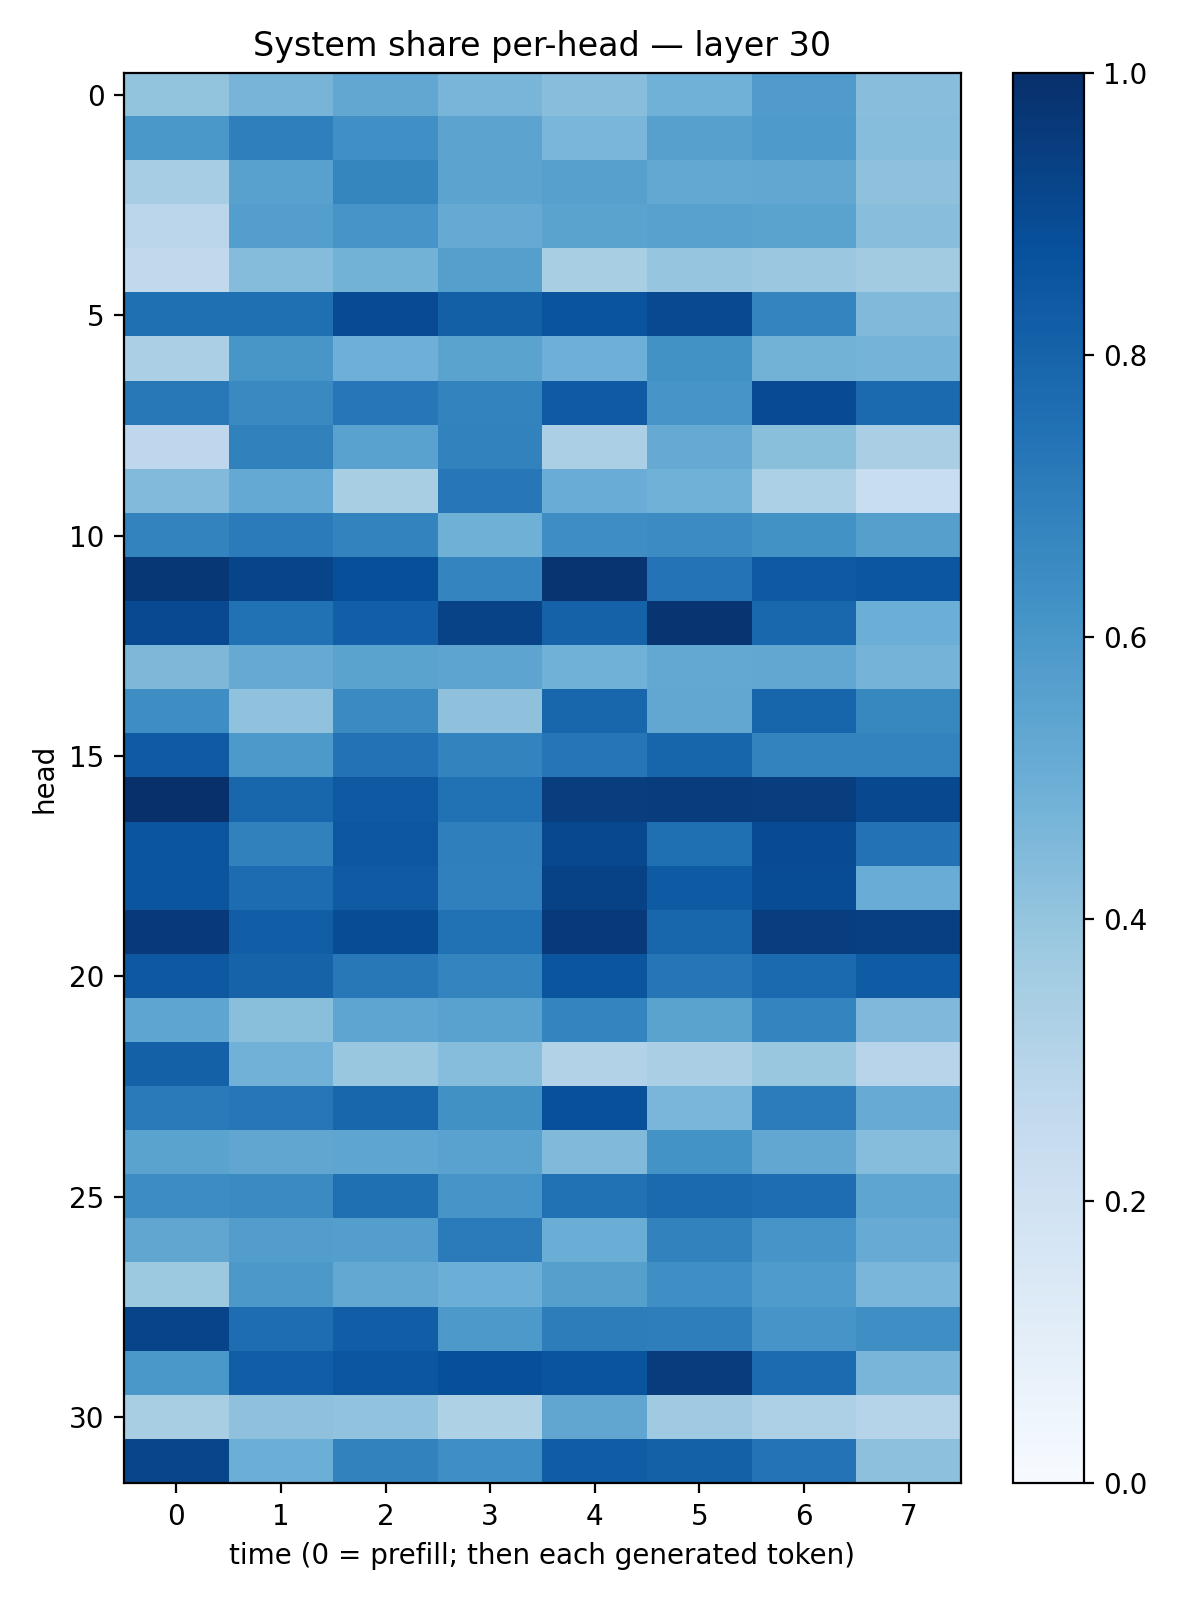

The data file committed next to this chart (first rows):
0.40103835, 0.47125998, 0.5277668, 0.4662186, 0.42893618, 0.48475644, 0.579217, 0.42790645
0.5988, 0.6931, 0.6325, 0.5458, 0.4628, 0.5619, 0.5896, 0.4312
0.3482, 0.5562, 0.671, 0.5437, 0.5612, 0.5266, 0.5274, 0.4139
0.2835, 0.5675, 0.608, 0.5125, 0.5482, 0.5559, 0.5501, 0.4294
0.2617, 0.4372, 0.4798, 0.5654, 0.3436, 0.3965, 0.3803, 0.3605
0.7575, 0.757, 0.8924, 0.8158, 0.862, 0.9006, 0.6721, 0.448
0.3327, 0.6033, 0.4941, 0.5485, 0.4933, 0.625, 0.4772, 0.4759
0.7201, 0.6539, 0.7264, 0.6774, 0.836, 0.6077, 0.8922, 0.7747
0.2762, 0.6839, 0.5546, 0.6829, 0.3321, 0.5149, 0.423, 0.3389
0.4453, 0.5208, 0.341, 0.7235, 0.5064, 0.4863, 0.3319, 0.2332
0.6787, 0.7095, 0.6761, 0.4893, 0.6402, 0.647, 0.6215, 0.5662
0.9715, 0.9206, 0.8807, 0.6749, 0.9818, 0.742, 0.8436, 0.855
0.9001, 0.7486, 0.8197, 0.9256, 0.8065, 0.979, 0.7885, 0.498
0.4553, 0.5149, 0.5471, 0.5425, 0.4871, 0.5268, 0.5312, 0.4747
0.6385, 0.4093, 0.6513, 0.4123, 0.7897, 0.5278, 0.7954, 0.6638
0.836, 0.5936, 0.7425, 0.6761, 0.7322, 0.7939, 0.6758, 0.677
0.9969, 0.7897, 0.8422, 0.7471, 0.9471, 0.9502, 0.9479, 0.9055
0.8584, 0.6851, 0.8497, 0.6933, 0.9045, 0.7561, 0.8911, 0.7433
0.8571, 0.7684, 0.8395, 0.6884, 0.929, 0.8332, 0.8883, 0.5052
0.9611, 0.8204, 0.8892, 0.7493, 0.961, 0.7907, 0.9438, 0.9411
0.8474, 0.802, 0.7223, 0.672, 0.8586, 0.7329, 0.7763, 0.8308
0.5352, 0.4226, 0.5362, 0.5513, 0.6753, 0.5478, 0.6748, 0.4519
0.8091, 0.4844, 0.3838, 0.4328, 0.3133, 0.3363, 0.3845, 0.2963
0.713, 0.7255, 0.79, 0.6259, 0.8757, 0.4617, 0.7066, 0.5098
0.5481, 0.5327, 0.5361, 0.5522, 0.4474, 0.619, 0.5292, 0.4308
0.642, 0.6517, 0.7572, 0.609, 0.7483, 0.7742, 0.763, 0.5368
0.5319, 0.5716, 0.5679, 0.7071, 0.5036, 0.6833, 0.6076, 0.511
0.3781, 0.5974, 0.5266, 0.4973, 0.5636, 0.635, 0.5846, 0.4628
0.9196, 0.7628, 0.8215, 0.593, 0.7018, 0.6982, 0.6059, 0.6366
0.5986, 0.824, 0.8554, 0.8802, 0.86, 0.9504, 0.7725, 0.4682
0.3426, 0.4135, 0.403, 0.3221, 0.534, 0.3681, 0.3249, 0.3006
0.9179, 0.4971, 0.6807, 0.6359, 0.8247, 0.81, 0.7402, 0.4162
